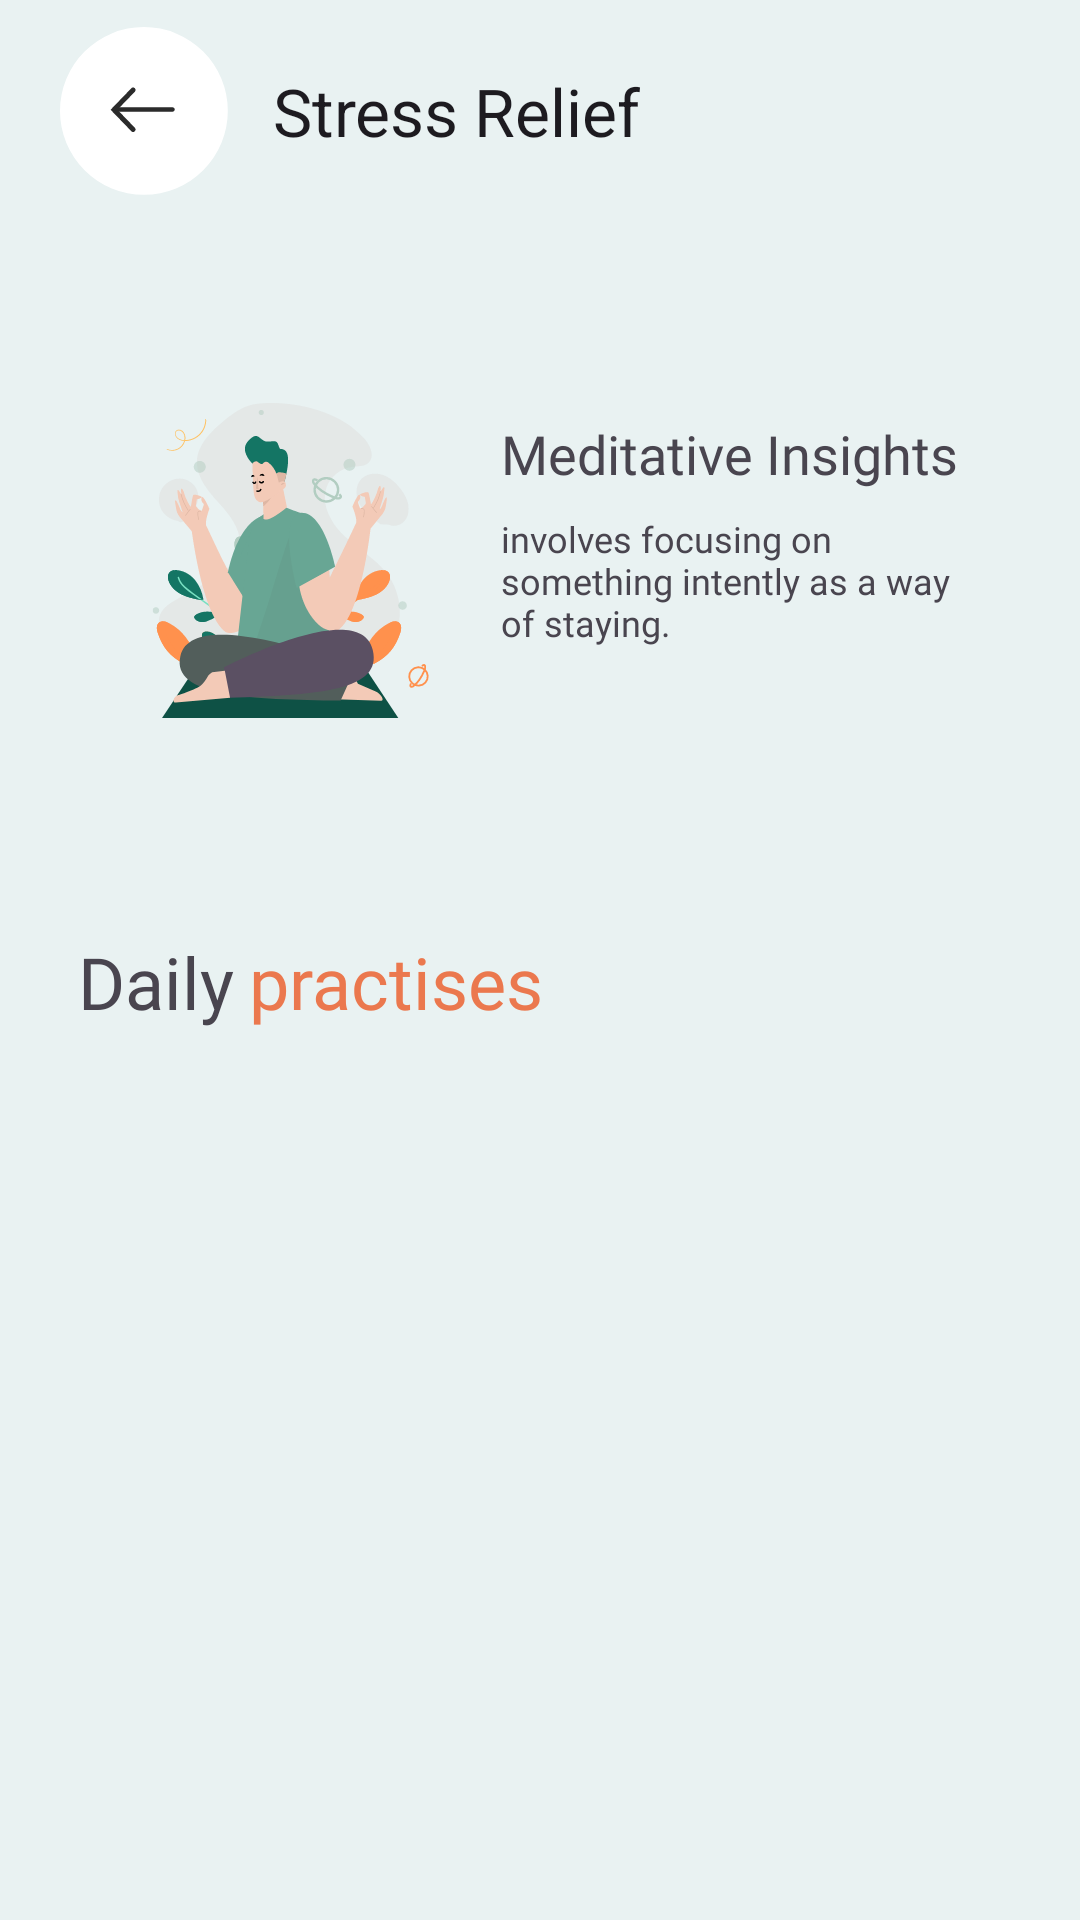

The Android layout XML behind this screen, and the referenced resources:
<!-- AndroidManifest.xml: application theme Theme.YogaBuddy -->
<!-- res/layout/activity_play_list.xml -->
<?xml version="1.0" encoding="utf-8"?>
<androidx.constraintlayout.widget.ConstraintLayout xmlns:android="http://schemas.android.com/apk/res/android"
    xmlns:app="http://schemas.android.com/apk/res-auto"
    xmlns:tools="http://schemas.android.com/tools"
    android:layout_width="match_parent"
    android:layout_height="match_parent"
    android:fitsSystemWindows="true"
    android:background="@color/background_color"
    tools:context=".PlayListActivity">


    <androidx.appcompat.widget.Toolbar
        android:id="@+id/toolbar"
        android:layout_width="match_parent"
        android:layout_height="wrap_content"
        android:layout_marginStart="20dp"
        android:layout_marginTop="5dp"
        android:layout_marginEnd="20dp"
        app:layout_constraintEnd_toEndOf="parent"
        app:layout_constraintStart_toStartOf="parent"
        app:layout_constraintTop_toTopOf="parent"
        app:title="Stress Relief"
        app:navigationIcon="@drawable/back_arrow_btn"
        app:titleMarginStart="15dp" />


    <LinearLayout
        android:id="@+id/linearLayout5"
        android:layout_width="match_parent"
        android:layout_height="196dp"
        android:layout_margin="20dp"
        android:background="@drawable/basic_yoga_card"
        app:layout_constraintEnd_toEndOf="parent"
        app:layout_constraintStart_toStartOf="parent"
        app:layout_constraintTop_toBottomOf="@+id/toolbar">


        <ImageView
            android:layout_width="wrap_content"
            android:layout_height="wrap_content"
            android:src="@drawable/meditation_illustraion"
            android:layout_gravity="center_vertical"
            android:layout_marginStart="30dp"
            />

        <LinearLayout
            android:layout_width="wrap_content"
            android:layout_height="wrap_content"
            android:layout_marginStart="24dp"
            android:layout_marginTop="50dp"
            android:orientation="vertical">

            <TextView
                android:layout_width="wrap_content"
                android:layout_height="wrap_content"
                android:text="Meditative Insights"
                android:textSize="18sp"
                android:fontFamily="@font/lora"
                />

            <TextView
                android:layout_width="163dp"
                android:layout_height="wrap_content"
                android:text="involves focusing on something intently as a way of staying."
                android:textSize="12sp"
                android:fontFamily="@font/lora"
                android:layout_marginTop="8dp"
                />

        </LinearLayout>




    </LinearLayout>


    <LinearLayout
        android:id="@+id/linearLayout15"
        android:layout_width="match_parent"
        android:layout_height="wrap_content"
        android:layout_margin="26dp"
        android:orientation="vertical"
        app:layout_constraintEnd_toEndOf="parent"
        app:layout_constraintStart_toStartOf="parent"
        app:layout_constraintTop_toBottomOf="@+id/linearLayout5">


        <LinearLayout
            android:layout_width="wrap_content"
            android:layout_height="wrap_content"
            android:orientation="horizontal">


            <TextView
                android:layout_width="wrap_content"
                android:layout_height="wrap_content"
                android:fontFamily="@font/lora"
                android:text="Daily"
                android:textSize="24sp" />

            <TextView
                android:layout_width="wrap_content"
                android:layout_height="wrap_content"
                android:layout_marginStart="5dp"
                android:fontFamily="@font/lora"
                android:text="practises"
                android:textColor="#EB784E"
                android:textSize="24sp" />

        </LinearLayout>

    </LinearLayout>

    <androidx.core.widget.NestedScrollView
        android:layout_width="match_parent"
        android:layout_height="0dp"
        android:layout_marginStart="26dp"
        android:layout_marginEnd="26dp"
        app:layout_constraintBottom_toBottomOf="parent"
        app:layout_constraintEnd_toEndOf="parent"
        app:layout_constraintStart_toStartOf="parent"
        app:layout_constraintTop_toBottomOf="@+id/linearLayout15">

        <LinearLayout
            android:layout_width="match_parent"
            android:layout_height="wrap_content"
            android:paddingBottom="50dp">


            <androidx.recyclerview.widget.RecyclerView
                android:id="@+id/songsList"
                android:layout_width="match_parent"
                android:layout_height="wrap_content" />


        </LinearLayout>

    </androidx.core.widget.NestedScrollView>

</androidx.constraintlayout.widget.ConstraintLayout>
<!-- resources referenced by this layout -->
<resources>
  <color name="background_color">#E9F2F2</color>
  <!-- drawable back_arrow_btn (drawable) -->
  <vector xmlns:android="http://schemas.android.com/apk/res/android"
      android:width="56dp"
      android:height="56dp"
      android:viewportWidth="56"
      android:viewportHeight="56">
    <path
        android:pathData="M27.968,27.968m-0,-27.968a27.968,27.968 45,1 1,-0 55.936a27.968,27.968 135,1 1,-0 -55.936"
        android:fillColor="#ffffff"/>
    <path
        android:pathData="M24.364,21L18,27.581L24.364,34.161"
        android:strokeWidth="1.64519"
        android:fillColor="#00000000"
        android:strokeColor="#2B2B2B"
        android:strokeLineCap="round"/>
    <path
        android:pathData="M37.5,28.25C37.914,28.25 38.25,27.914 38.25,27.5C38.25,27.086 37.914,26.75 37.5,26.75V28.25ZM18.5,28.25H37.5V26.75H18.5V28.25Z"
        android:fillColor="#2B2B2B"/>
  </vector>
  <!-- drawable meditation_illustraion: vector/xml drawable (drawable, 25041 chars, omitted) -->
  <style name="Theme.YogaBuddy" parent="Base.Theme.YogaBuddy" />
  <style name="Base.Theme.YogaBuddy" parent="Theme.Material3.DayNight.NoActionBar">
          
          
          <item name="android:windowTranslucentStatus">true</item>
          <item name="android:windowTranslucentNavigation">true</item>
      </style>
</resources>
